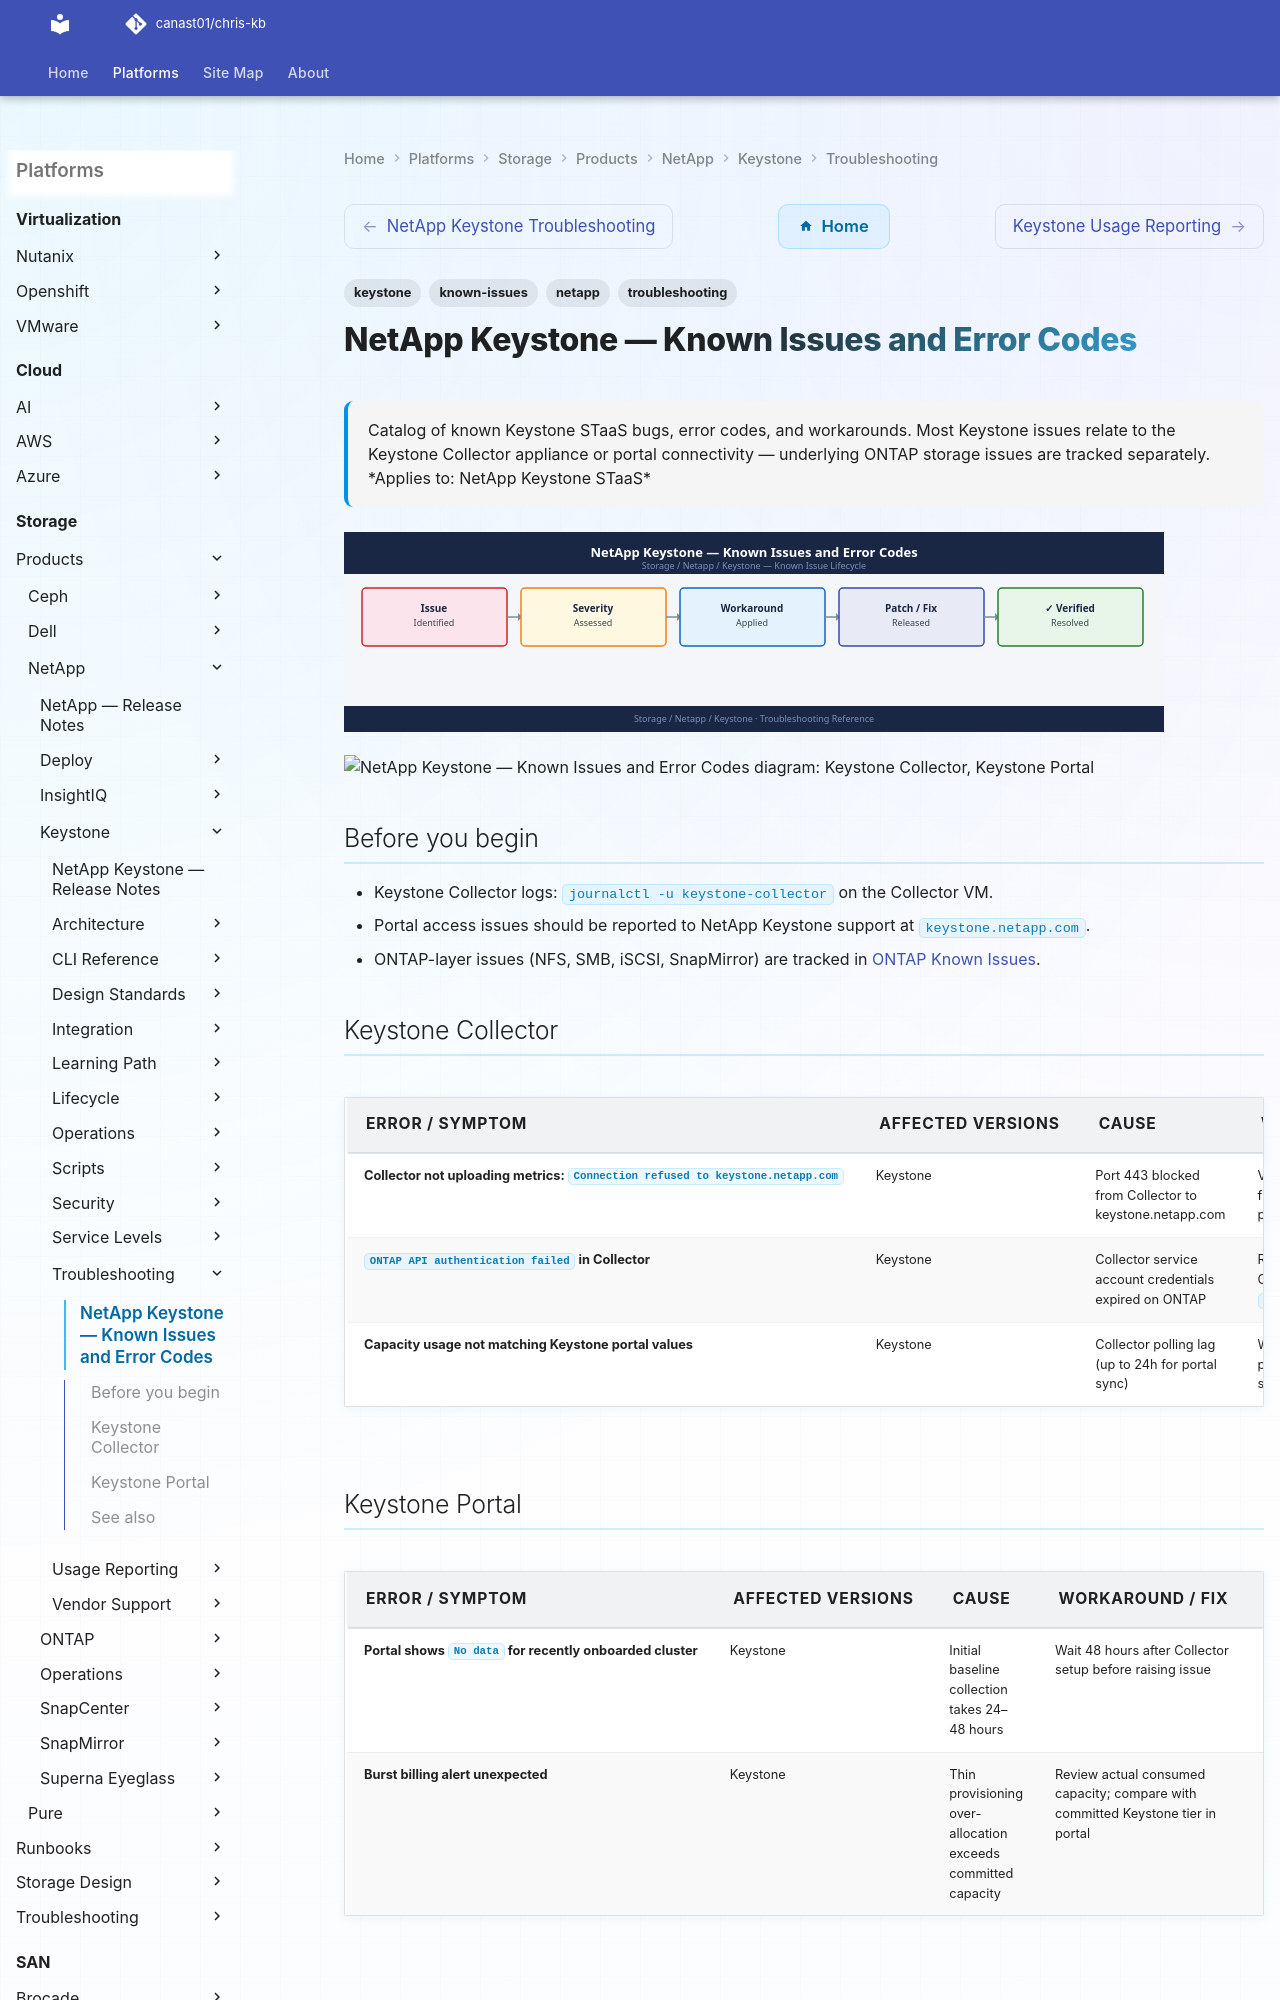

repository: canast01/chris-kb · page: storage/products/netapp/keystone/troubleshooting/known-issues/index.html · generator: mkdocs

---
tags:
  - troubleshooting
  - keystone
  - netapp
  - known-issues
description: "Catalog of known Keystone STaaS bugs, error codes, and workarounds. Most Keystone issues relate to the Keystone Collector appliance or portal connectivity..."
---
# NetApp Keystone — Known Issues and Error Codes

<div class="kb-summary">
Catalog of known Keystone STaaS bugs, error codes, and workarounds. Most Keystone issues relate to the Keystone Collector appliance or portal connectivity — underlying ONTAP storage issues are tracked separately.

*Applies to: NetApp Keystone STaaS*
</div>
![NetApp Keystone — Known Issues and Error Codes](../../../../../assets/storage-netapp-keystone-troubleshooting-known-issues.svg)





```d2
direction: down

symptom: Identify Symptom {shape: diamond}
keystone_collector: "Keystone Collector" {shape: rectangle}
keystone_portal: "Keystone Portal" {shape: rectangle}
resolution: Resolve or Escalate {shape: oval}

symptom -> keystone_collector: investigate
symptom -> keystone_portal: investigate
keystone_collector -> resolution
keystone_portal -> resolution
```
